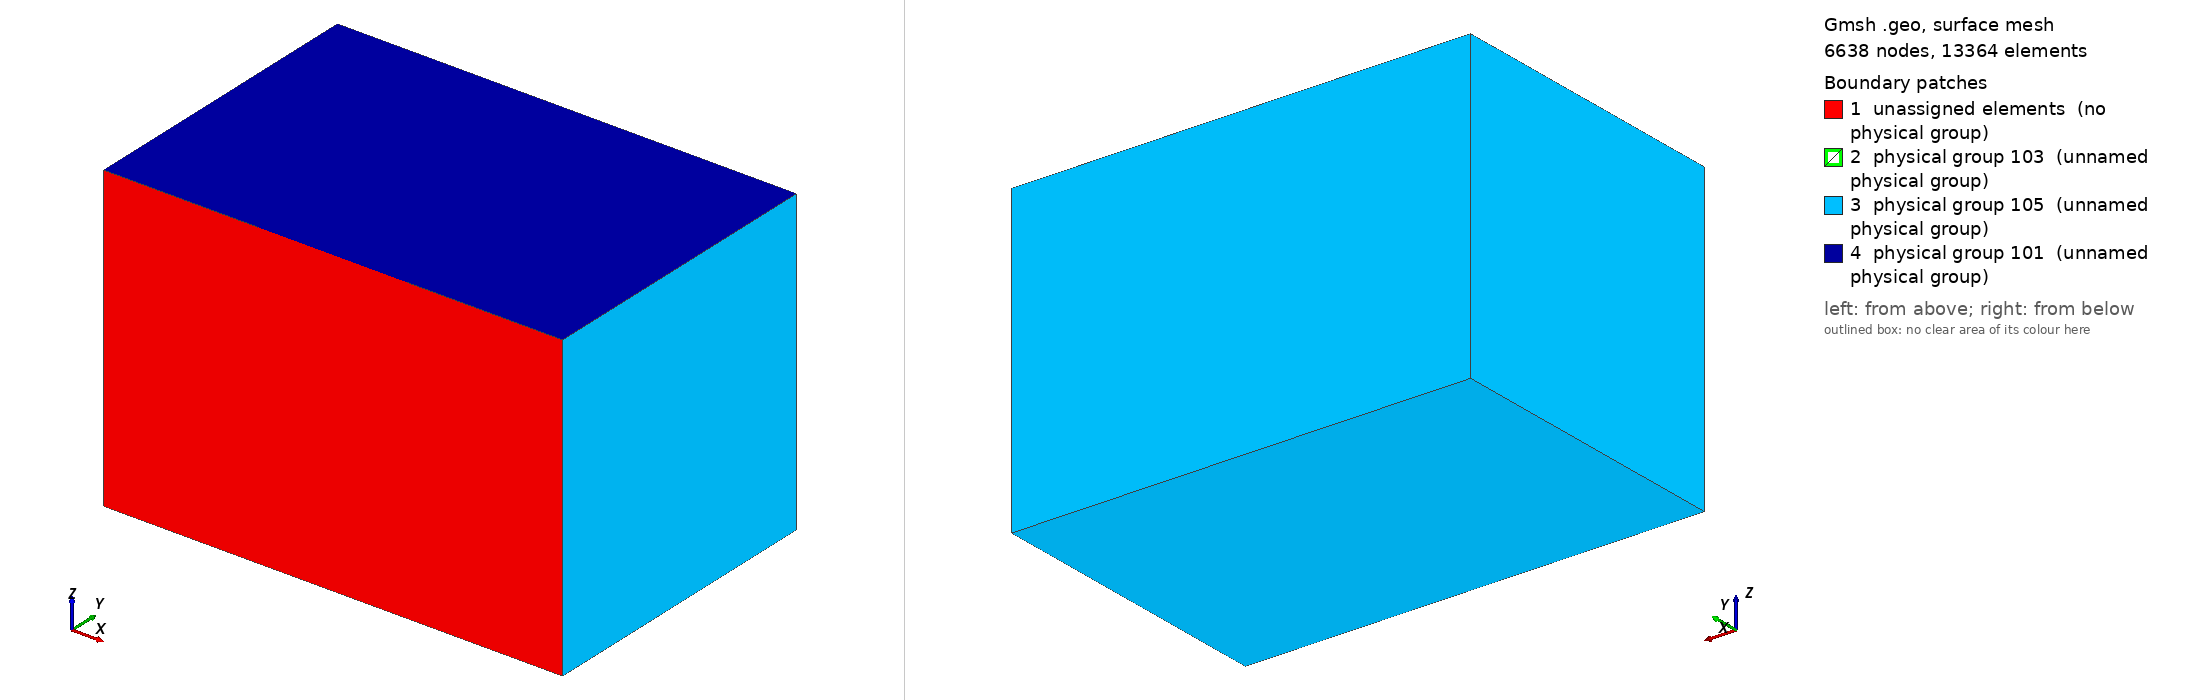

Gmsh geometry script, surface-meshed: 6638 nodes, 13364 surface elements. Boundary patches (legend numbers): 1 unassigned elements (no physical group), 2 physical group 103 (unnamed physical group), 3 physical group 105 (unnamed physical group), 4 physical group 101 (unnamed physical group). Left view from above one corner, right view from below the opposite corner. Legend entries are the model's physical surfaces; 'unassigned elements' are surfaces in no physical group. The drawing asked Gmsh for element sizes between 1% and 20% of the model's largest extent; the script's own settings can give other sizes.

=== tpv16_half.geo (drawn) ===
/**
 * @file
 * This file is part of SeisSol.
 *
 * @author Duo Li & Thomas Ulrich 
 *
 * @section LICENSE
 * Copyright (c) 2014-2022, SeisSol Group
 * All rights reserved.
 * 
 * Redistribution and use in source and binary forms, with or without
 * modification, are permitted provided that the following conditions are met:
 * 
 * 1. Redistributions of source code must retain the above copyright notice,
 *    this list of conditions and the following disclaimer.
 * 
 * 2. Redistributions in binary form must reproduce the above copyright notice,
 *    this list of conditions and the following disclaimer in the documentation
 *    and/or other materials provided with the distribution.
 * 
 * 3. Neither the name of the copyright holder nor the names of its
 *    contributors may be used to endorse or promote products derived from this
 *    software without specific prior written permission.
 *
 * THIS SOFTWARE IS PROVIDED BY THE COPYRIGHT HOLDERS AND CONTRIBUTORS "AS IS"
 * AND ANY EXPRESS OR IMPLIED WARRANTIES, INCLUDING, BUT NOT LIMITED TO, THE
 * IMPLIED WARRANTIES OF  MERCHANTABILITY AND FITNESS FOR A PARTICULAR PURPOSE
 * ARE DISCLAIMED. IN NO EVENT SHALL THE COPYRIGHT HOLDER OR CONTRIBUTORS BE
 * LIABLE FOR ANY DIRECT, INDIRECT, INCIDENTAL, SPECIAL, EXEMPLARY, OR
 * CONSEQUENTIAL DAMAGES (INCLUDING, BUT NOT LIMITED TO, PROCUREMENT OF
 * SUBSTITUTE GOODS OR SERVICES; LOSS OF USE, DATA, OR PROFITS; OR BUSINESS
 * INTERRUPTION) HOWEVER CAUSED AND ON ANY THEORY OF LIABILITY, WHETHER IN
 * CONTRACT, STRICT LIABILITY, OR TORT (INCLUDING NEGLIGENCE OR OTHERWISE)
 * ARISING IN ANY WAY OUT OF THE  USE OF THIS SOFTWARE, EVEN IF ADVISED OF THE
 * POSSIBILITY OF SUCH DAMAGE.
 Generate mirror mesh about fault plane with:
 gmsh -3 tpv5_f200_halfdom.geo
 pumgen tpv5_f200_halfdom.msh -s msh2
 python mirrorMesh.py tpv5_f200_halfdom.xdmf 1 0
*/

lc= 5000;
lc_fault = 200;
lc_topo = 5000;

Fault_length = 48e3;
Fault_width = 19.5e3;

Xmax = 50e3 + Fault_length;
Xmin = -Xmax + Fault_length;
Ymin = 0.0;
Ymax =  Xmax;
Zmin = -Xmax;

Point(1) = {Xmin, 0, Zmin, lc};
Point(2) = {Xmin, 0, 0, lc_topo};
Point(3) = {Xmax, 0, 0, lc_topo};
Point(4) = {Xmax, 0, Zmin, lc};
Point(100) = {0, 0, -Fault_width, lc_fault};
Point(101) = {Fault_length, 0, -Fault_width, lc_fault};
Point(102) = {Fault_length, 0, 0, lc_fault};
Point(103) = {0, 0, 0, lc_fault};

Point(1011) = {Xmin, Ymax, Zmin, lc};
Point(1012) = {Xmin, Ymax, 0, lc_topo};
Point(1013) = {Xmax, Ymax, 0, lc_topo};
Point(1014) = {Xmax, Ymax, Zmin, lc};
Line(1) = {1, 2};
Line(2) = {2, 103};
Line(3) = {103, 100};
Line(4) = {100, 101};
Line(5) = {101, 102};
Line(6) = {102, 3};
Line(7) = {3, 4};
Line(8) = {4, 1};
Line(9) = {103, 102};

Line(216) = {2, 1012};
Line(218) = {3, 1013};
Line(220) = {4, 1014};
Line(222) = {1014, 1013};
Line(233) = {1011, 1};
Line(235) = {1011, 1012};
Line(236) = {1013, 1012};
Line(237) = {1011, 1014};
Line Loop(1) = {1, 2, 3, 4, 5, 6, 7, 8};
Plane Surface(1) = {1};
Line Loop(2) = {3, 4, 5, -9};
Plane Surface(2) = {2};


Line Loop(242) = {1, 216, -235, 233};
Plane Surface(242) = {242};
Line Loop(248) = {-8, 220, -237, 233};
Plane Surface(248) = {248};
Line Loop(250) = {237, 222, 236, -235};
Plane Surface(250) = {250};
Line Loop(256) = {220, 222, -218, 7};
Plane Surface(256) = {256};
Line Loop(258) = {2, 9, 6, 218, 236, -216};
Plane Surface(258) = {258};
Line Loop(10000) = {3, 4, 5, -9};
Plane Surface(10000) = {10000};
Surface Loop(274) = {1, 2,  242, 248, 250, 256, 258};

Volume(274) = {274};

Field[1] = Distance;
Field[1].FacesList = {2};
Field[2] = MathEval;
Field[2].F = Sprintf("0.1*F1 +(F1/5.0e3)^2 + %g", lc_fault);

Field[3] = Distance;
Field[3].FacesList = {258};
Field[4] = MathEval;
Field[4].F = Sprintf("0.1*F3 +(F3/5.0e3)^2 + %g", lc_topo);
Background Field = 4;


Physical Surface(101) = {258};
Physical Surface(105) = {242, 248, 250, 256};
Physical Surface(103) = {2};
Physical Volume(1) = {274};
Mesh.MshFileVersion = 2.2;
